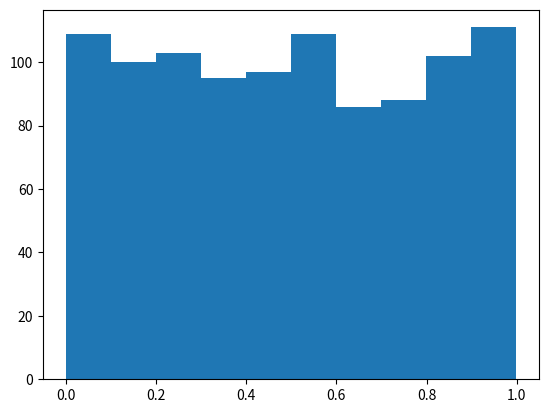
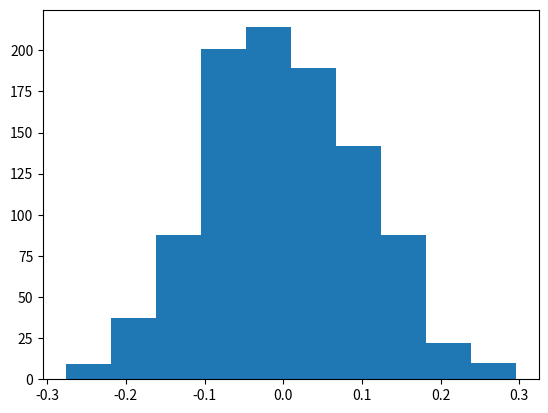

Here is the Python script that generated these plots, in order: (Note: this script raises an exception after producing the figures.)
# ------------------------------------------------------------
# -----------------------Probablity --------------------------
# ------------------------------------------------------------
import matplotlib.pyplot as plt
import numpy as np
import math
import random
# ------------------------------------------------------------
random_number = random.random()
print(random_number)

outcome = random.randint(1,6)
print(outcome)

a1 =[ random.randint(1, 6) for _ in range(10) ]
print(a1)

print(random.sample(range(1, 50), 6))

a = np.random.random((1000))
# ------------------------------------------------------------

plt.figure(1)
plt.hist(a, bins=10)

mu, sigma = 0, 0.1
s = np.random.normal(mu, sigma, 1000)

plt.figure(2)
plt.hist(s, bins=10,histtype='bar')


s1 = np.random.randn( 1000)

plt.figure(3)
plt.hist(s, bins=10,histtype='bar')
plt.show()
# ------------------------------------------------------------
# -------------Linear Algebra --------------------------------
# ------------------------------------------------------------

V1 = np.array([1,2])
print(V1)
print(V1.shape)

V2 = np.array([1,2])
print(V2)
print(V2.shape)

V3 = np.dot(V1, V2)

V4 = np.multiply(V1,V2)
print(V4)

V5 = np.arange(15).reshape(3, 5)
print(V5)
print(V5.ndim)

V6 = np.array([[1, 2, 3, 4, 5],
               [1, 2, 3, 4, 5],
               [1, 2, 3, 4, 5]])

V7 = np.dot(V5, np.transpose(V6))
V8 = np.matmul(V5,np.transpose(V6))

V9 = np.array([1, 2, 3, 4])
V10 = V9.reshape((-1, 1)) # Trick for 1 dim

V11 = np.array([(1, 2, 3, 4, 5),
                (1, 2, 3, 4, 5),
                (1, 2, 3, 4, 5)])

print(V7)

# ------------------------------------------------------------
# -------------Symbolic  -------------------------------------
# ------------------------------------------------------------

from sympy import *
x = Symbol('x')
y = Symbol('y')

f1 = (x+y)**2
print(f1)

f2 = expand((x+y)**3)
print(f2)

f3 = simplify((x+x*y)/x)
print(f3)


l1 = limit(x, x, oo)
print(l1)

l2 = limit(1/x, x, oo)
print(l2)

l3 = limit(x**x, x, 0)
print(l3)

l4 =limit((tan(x+y)-tan(x))/y, y, 0)
print(l4)


d1 = diff(sin(x), x)
print(d1)

d2 = diff(sin(2*x), x)
print(d2)



s1 = series(cos(x), x)
print(s1)

s2 = series(1/cos(x), x)
print(s2)

i1 = integrate(6*x**5, x)
print(i1)

i2 = integrate(sin(x), x)
print(i2)

i3 = integrate(2*x + sinh(x), x)
print(i3)

i4 = integrate(x**3, (x, -1, 1))
print(i4)

i5= integrate(sin(x), (x, 0, pi/2))
print(i5)


i6 = integrate(cos(x), (x, -pi/2, pi/2))
print(i6)

e1 = solve(x**4 - 1, x)
print(e1)

e2 = solve([x + 5*y - 2, -3*x + 6*y - 15], [x, y])
print(e2)

f = x**4 - 3*x**2 + 1
factor(f)



from sympy import Matrix

M1 = Matrix([[1,0], [0,1]])
print(M1)

M2 = Matrix([[1,x], [y,1]])
print(M2)
# ------------------------------------------------------------
from mpl_toolkits.mplot3d import Axes3D
import matplotlib.pyplot as plt
from matplotlib import cm
from matplotlib.ticker import LinearLocator, FormatStrFormatter
import numpy as np


fig = plt.figure(4)
ax = fig.gca(projection='3d')

# Make data.
X = np.arange(-5, 5, 0.25)
Y = np.arange(-5, 5, 0.25)

X, Y = np.meshgrid(X, Y)
R = np.sqrt(X**2 + Y**2)

Z = np.sin(R)

surf = ax.plot_surface(X, Y, Z)

# Plot the surface.
# surf = ax.plot_surface(X, Y, Z, cmap=cm.coolwarm,  linewidth=0, antialiased=False)

# Customize the z axis.
# ax.set_zlim(-1.01, 1.01)
# ax.zaxis.set_major_locator(LinearLocator(10))
# ax.zaxis.set_major_formatter(FormatStrFormatter('%.02f'))

# Add a color bar which maps values to colors.
# fig.colorbar(surf, shrink=0.5, aspect=5)

plt.show()
